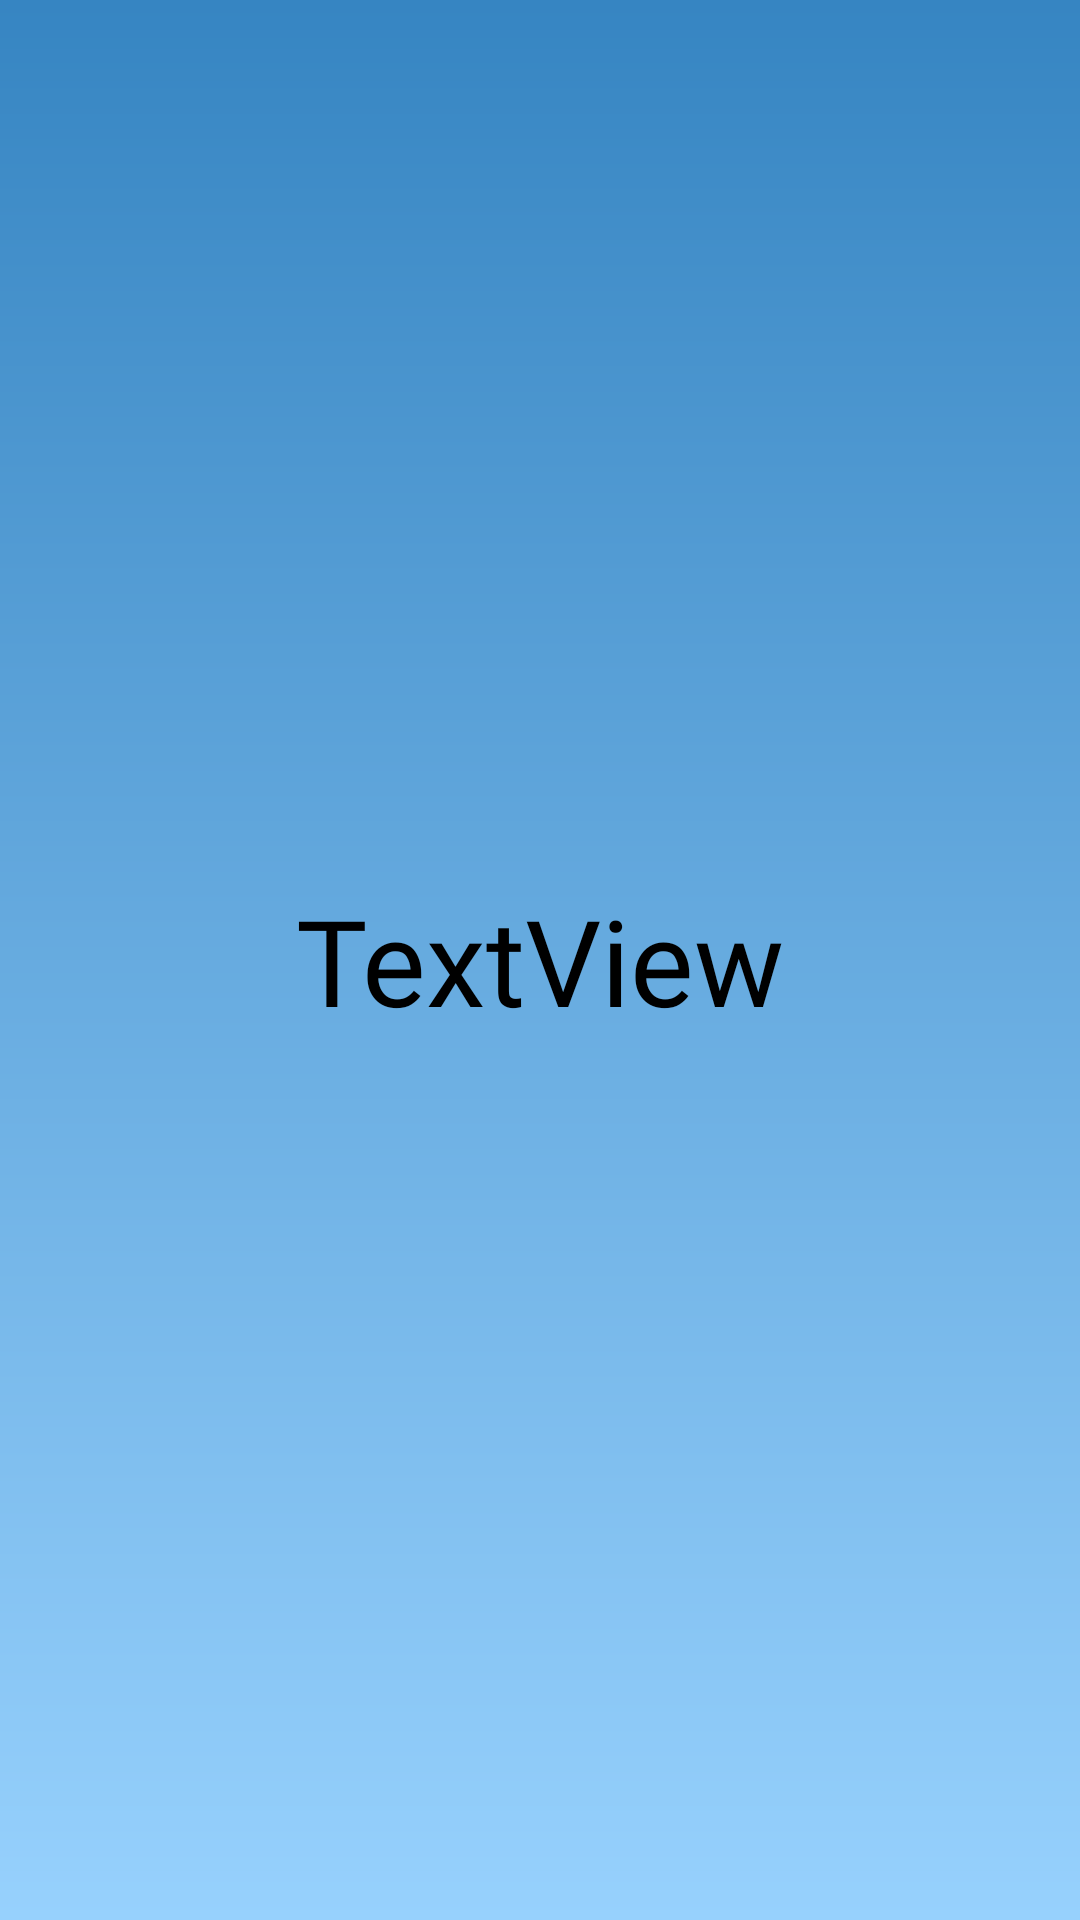

Produce the Android XML layout that renders to this screen, including the resource entries it uses.
<!-- AndroidManifest.xml: application theme Theme.ForecastApp -->
<!-- res/layout/list_city_item.xml -->
<?xml version="1.0" encoding="utf-8"?>
<androidx.constraintlayout.widget.ConstraintLayout xmlns:android="http://schemas.android.com/apk/res/android"
    xmlns:app="http://schemas.android.com/apk/res-auto"
    xmlns:tools="http://schemas.android.com/tools"
    android:background="?android:attr/selectableItemBackground"
    android:layout_width="match_parent"
    android:layout_height="wrap_content">

    <TextView
        android:id="@+id/cityItem"
        android:layout_width="wrap_content"
        android:layout_height="wrap_content"
        android:layout_margin="15dp"
        android:textSize="40sp"
        android:text="TextView"
        style="@style/MYText"
        app:layout_constraintBottom_toBottomOf="parent"
        app:layout_constraintEnd_toEndOf="parent"
        app:layout_constraintStart_toStartOf="parent"
        app:layout_constraintTop_toTopOf="parent" />
</androidx.constraintlayout.widget.ConstraintLayout>
<!-- resources referenced by this layout -->
<resources>
  <style name="MYText">
          <item name="android:layout_width">wrap_content</item>
          <item name="android:layout_height">wrap_content</item>
          <item name="android:fontFamily">@font/caviar_dreams</item>
          <item name="android:textColor">@color/textColor</item>
          <item name="android:layout_gravity">center</item>
          <item name="android:gravity">center</item>
  
      </style>
  <style name="Theme.ForecastApp" parent="Theme.AppCompat.Light.NoActionBar">
          
          <item name="colorPrimary">@color/colorPrimary</item>
          <item name="colorPrimaryVariant">@color/colorPrimaryVariant</item>
          <item name="colorOnPrimary">@color/white</item>
          
          <item name="colorSecondary">@color/white</item>
          <item name="android:windowBackground">@drawable/gradient_background</item>
          <item name="android:textColor">@color/textColor</item>
          
          <item name="android:statusBarColor" tools:targetApi="l">?attr/colorPrimaryVariant</item>
          
      </style>
  <color name="textColor">#FF000000</color>
  <color name="colorPrimary">#97D1FD</color>
  <color name="colorPrimaryVariant">#3685C2</color>
  <color name="white">#FFFFFFFF</color>
  <!-- drawable gradient_background (drawable) -->
  <?xml version="1.0" encoding="utf-8"?>
  <shape xmlns:android="http://schemas.android.com/apk/res/android">
      <gradient
          android:type="linear"
          android:angle="50"
          android:endColor="@color/colorPrimary"
          android:startColor="@color/colorPrimaryVariant" />
  </shape>
</resources>
